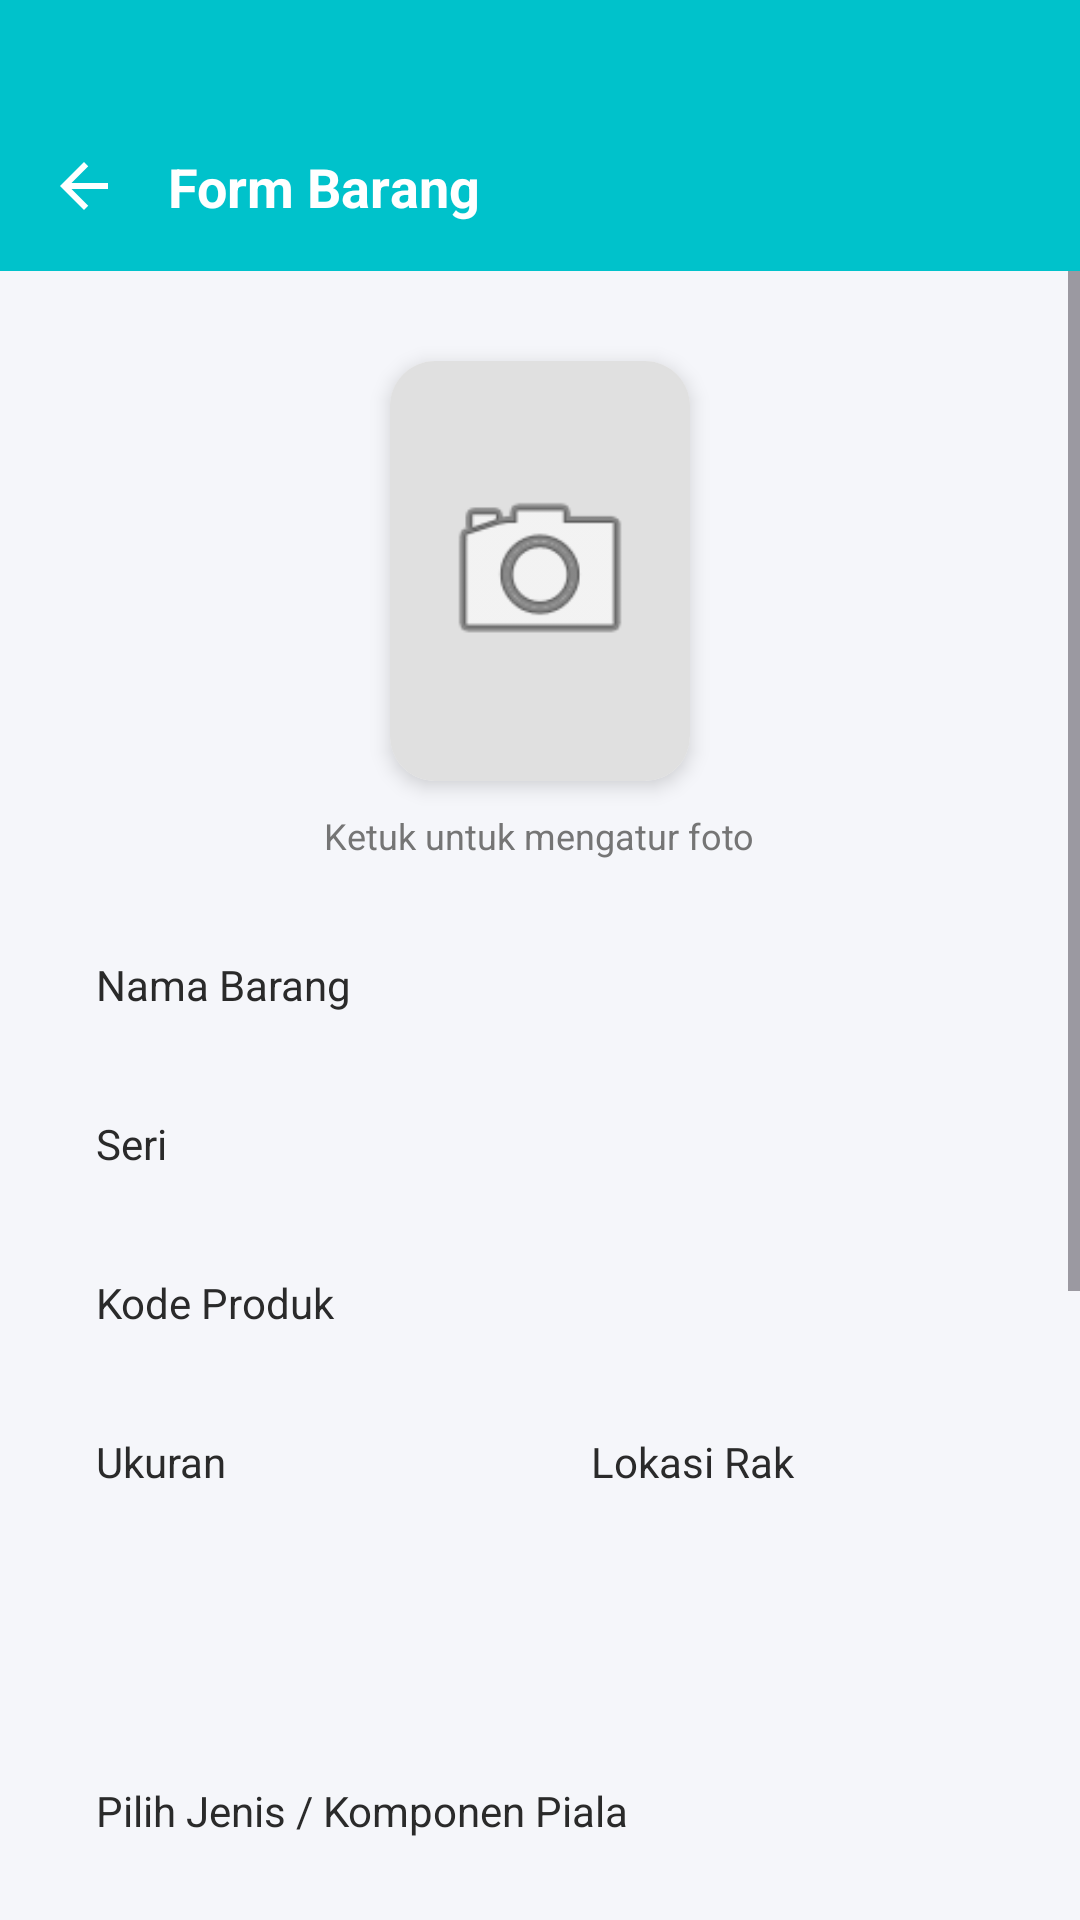

Layout XML and referenced resources for this Android screen:
<!-- AndroidManifest.xml: application theme Theme.FadeJayaApp -->
<!-- res/layout/activity_input_product.xml -->
<?xml version="1.0" encoding="utf-8"?>
<androidx.constraintlayout.widget.ConstraintLayout xmlns:android="http://schemas.android.com/apk/res/android"
    xmlns:app="http://schemas.android.com/apk/res-auto"
    android:layout_width="match_parent"
    android:layout_height="match_parent"
    android:background="#F5F6FA">

    <LinearLayout
        android:id="@+id/header"
        android:layout_width="match_parent"
        android:layout_height="wrap_content"
        android:background="@color/login_teal"
        android:paddingStart="16dp"
        android:paddingEnd="16dp"
        android:paddingBottom="16dp"
        android:paddingTop="50dp"
        android:orientation="horizontal"
        android:gravity="center_vertical"
        app:layout_constraintTop_toTopOf="parent">

        <ImageView
            android:id="@+id/btnBack"
            android:layout_width="wrap_content"
            android:layout_height="wrap_content"
            android:src="@drawable/ic_arrow_back"
            app:tint="@color/white" />

        <TextView
            android:id="@+id/tvPageTitle"
            android:layout_width="wrap_content"
            android:layout_height="wrap_content"
            android:text="Form Barang"
            android:textColor="@color/white"
            android:textSize="18sp"
            android:textStyle="bold"
            android:layout_marginStart="16dp"/>
    </LinearLayout>

    <ScrollView
        android:layout_width="match_parent"
        android:layout_height="0dp"
        app:layout_constraintTop_toBottomOf="@id/header"
        app:layout_constraintBottom_toBottomOf="parent">

        <LinearLayout
            android:layout_width="match_parent"
            android:layout_height="wrap_content"
            android:orientation="vertical"
            android:padding="20dp">

            <androidx.cardview.widget.CardView
                android:layout_width="100dp"
                android:layout_height="140dp"
                app:cardCornerRadius="15dp"
                app:cardElevation="4dp"
                android:layout_gravity="center_horizontal"
                android:layout_marginTop="10dp"
                android:layout_marginBottom="10dp">

                <ImageView
                    android:id="@+id/imgProductInput"
                    android:layout_width="match_parent"
                    android:layout_height="match_parent"
                    android:src="@android:drawable/ic_menu_camera"
                    android:scaleType="centerCrop"
                    android:background="#E0E0E0"
                    android:padding="35dp"/>
            </androidx.cardview.widget.CardView>

            <TextView
                android:layout_width="wrap_content"
                android:layout_height="wrap_content"
                android:text="Ketuk untuk mengatur foto"
                android:layout_gravity="center_horizontal"
                android:layout_marginBottom="20dp"
                android:textColor="#757575"
                android:textSize="12sp"/>

            <EditText
                android:id="@+id/etName"
                android:layout_width="match_parent"
                android:layout_height="wrap_content"
                android:hint="Nama Barang"
                android:padding="12dp"
                android:textColorHint="#2a2a2a"
                android:textColor="#00C2CB"
                android:background="@drawable/bg_rounded"
                android:backgroundTint="#FFFFFF"
                android:layout_marginBottom="10dp"
                android:textSize="14sp"/>

            <EditText
                android:id="@+id/etSeries"
                android:layout_width="match_parent"
                android:layout_height="wrap_content"
                android:hint="Seri"
                android:padding="12dp"
                android:textColorHint="#2a2a2a"
                android:textColor="#00C2CB"
                android:background="@drawable/bg_rounded"
                android:backgroundTint="#FFFFFF"
                android:layout_marginBottom="10dp"
                android:textSize="14sp"/>

            <EditText
                android:id="@+id/etCode"
                android:layout_width="match_parent"
                android:layout_height="wrap_content"
                android:hint="Kode Produk"
                android:padding="12dp"
                android:textColorHint="#2a2a2a"
                android:textColor="#00C2CB"
                android:background="@drawable/bg_rounded"
                android:backgroundTint="#FFFFFF"
                android:layout_marginBottom="10dp"
                android:textSize="14sp"/>

            <LinearLayout
                android:orientation="horizontal"
                android:layout_width="match_parent"
                android:layout_height="wrap_content"
                android:layout_marginBottom="10dp">

                <EditText
                    android:id="@+id/etHeight"
                    android:layout_width="0dp"
                    android:layout_height="wrap_content"
                    android:layout_weight="1"
                    android:hint="Ukuran"
                    android:padding="12dp"
                    android:textColorHint="#2a2a2a"
                    android:textColor="#00C2CB"
                    android:background="@drawable/bg_rounded"
                    android:backgroundTint="#FFFFFF"
                    android:textSize="14sp"
                    android:layout_marginEnd="5dp"/>

                <EditText
                    android:id="@+id/etRack"
                    android:layout_width="0dp"
                    android:layout_height="wrap_content"
                    android:layout_weight="1"
                    android:hint="Lokasi Rak"
                    android:padding="12dp"
                    android:textColorHint="#2a2a2a"
                    android:textColor="#00C2CB"
                    android:background="@drawable/bg_rounded"
                    android:backgroundTint="#FFFFFF"
                    android:textSize="14sp"
                    android:layout_marginStart="5dp"/>
            </LinearLayout>

            
            <Spinner
                android:id="@+id/spCategory"
                android:layout_width="match_parent"
                android:layout_height="50dp"
                android:background="@drawable/bg_rounded"
                android:backgroundTint="#FFFFFF"
                android:layout_marginBottom="10dp"/>

            
            <TextView
                android:id="@+id/tvType"
                android:layout_width="match_parent"
                android:layout_height="50dp"
                android:hint="Pilih Jenis / Komponen Piala"
                android:padding="12dp"
                android:gravity="center_vertical"
                android:textColorHint="#2a2a2a"
                android:textColor="#00C2CB"
                android:background="@drawable/bg_rounded"
                android:backgroundTint="#FFFFFF"
                android:layout_marginBottom="10dp"
                android:clickable="true"
                android:focusable="false"
                android:textSize="14sp"/>

            <EditText
                android:id="@+id/etBuyPrice"
                android:layout_width="match_parent"
                android:layout_height="wrap_content"
                android:hint="Harga Beli (Rp)"
                android:inputType="number"
                android:padding="12dp"
                android:textColorHint="#2a2a2a"
                android:textColor="#00C2CB"
                android:background="@drawable/bg_rounded"
                android:backgroundTint="#FFFFFF"
                android:layout_marginBottom="10dp"
                android:textSize="14sp"/>

            <EditText
                android:id="@+id/etSellPrice"
                android:layout_width="match_parent"
                android:layout_height="wrap_content"
                android:hint="Harga Jual (Rp)"
                android:inputType="number"
                android:padding="12dp"
                android:textColorHint="#2a2a2a"
                android:textColor="#00C2CB"
                android:background="@drawable/bg_rounded"
                android:backgroundTint="#FFFFFF"
                android:layout_marginBottom="10dp"
                android:textSize="14sp"/>

            <EditText
                android:id="@+id/etWholesalePrice"
                android:layout_width="match_parent"
                android:layout_height="wrap_content"
                android:hint="Harga Grosir (Rp)"
                android:inputType="number"
                android:padding="12dp"
                android:textColorHint="#2a2a2a"
                android:textColor="#00C2CB"
                android:background="@drawable/bg_rounded"
                android:backgroundTint="#FFFFFF"
                android:layout_marginBottom="10dp"
                android:textSize="14sp"/>

            <EditText
                android:id="@+id/etStock"
                android:layout_width="match_parent"
                android:layout_height="wrap_content"
                android:hint="Stok Awal"
                android:inputType="number"
                android:padding="12dp"
                android:textColorHint="#2a2a2a"
                android:textColor="#00C2CB"
                android:background="@drawable/bg_rounded"
                android:backgroundTint="#FFFFFF"
                android:layout_marginBottom="10dp"
                android:textSize="14sp"/>

            <Button
                android:id="@+id/btnSave"
                android:layout_width="match_parent"
                android:layout_height="wrap_content"
                android:text="SIMPAN BARANG"
                android:backgroundTint="@color/login_teal"
                android:layout_marginTop="20dp"
                android:layout_marginBottom="40dp"/>

        </LinearLayout>
    </ScrollView>
</androidx.constraintlayout.widget.ConstraintLayout>
<!-- resources referenced by this layout -->
<resources>
  <color name="login_teal">#00C2CB</color>
  <color name="white">#FFFFFFFF</color>
  <!-- drawable ic_arrow_back (drawable) -->
  <vector xmlns:android="http://schemas.android.com/apk/res/android"
      android:width="24dp"
      android:height="24dp"
      android:viewportWidth="24.0"
      android:viewportHeight="24.0">
      <path
          android:fillColor="#FFFFFF"
          android:pathData="M20,11H7.83l5.59-5.59L12,4l-8,8l8,8l1.41-1.41L7.83,13H20v-2z"/>
  </vector>
  <style name="Theme.FadeJayaApp" parent="Base.Theme.FadeJayaApp" />
  <style name="Base.Theme.FadeJayaApp" parent="Theme.Material3.DayNight.NoActionBar">
          
          
      </style>
</resources>
